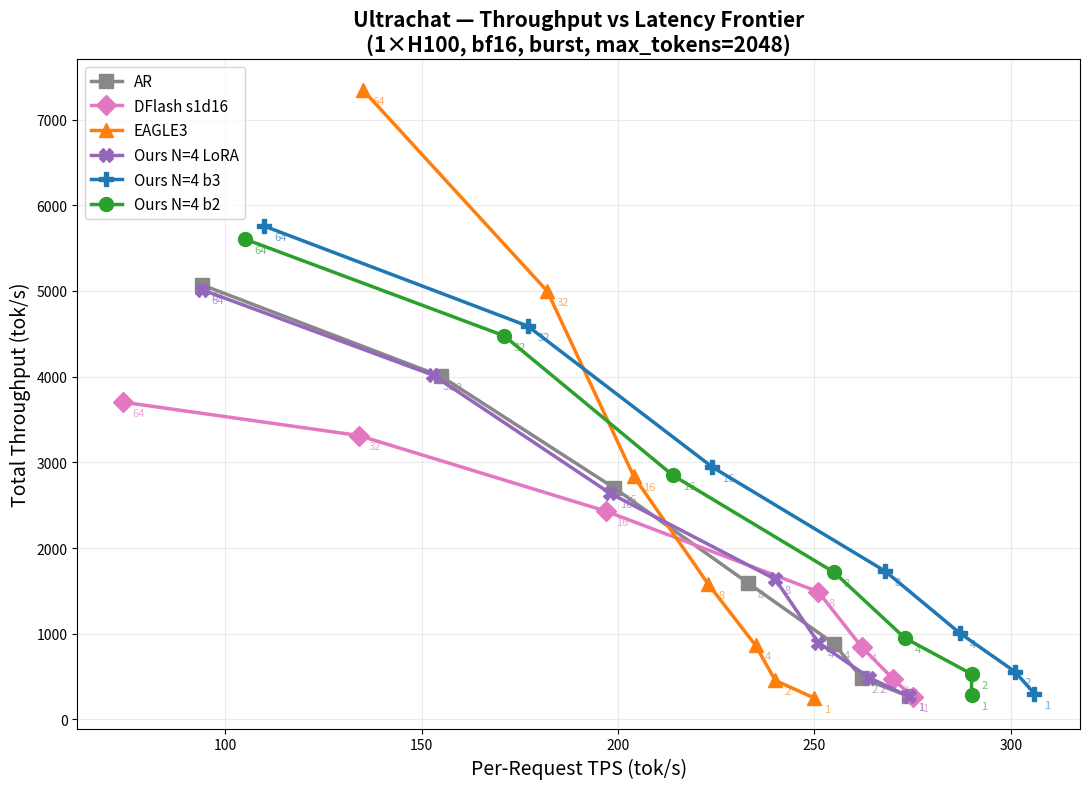

This chart was generated by the following Python code:
#!/usr/bin/env python3
"""Plot ultrachat: x=Per-Request TPS, y=Total TPS, each point=batch size."""

import matplotlib
matplotlib.use('Agg')
import matplotlib.pyplot as plt
import numpy as np
import os

OUT_DIR = "benchmark_plots"
os.makedirs(OUT_DIR, exist_ok=True)

bs_list = [1, 2, 4, 8, 16, 32, 64]

job_tps = {
    "AR":             [269, 483, 883, 1595, 2702, 4003, 5073],
    "DFlash s1d16":   [260, 474, 846, 1489, 2429, 3313, 3702],
    "EAGLE3":         [248, 456, 865, 1576, 2837, 4997, 7349],
    "Ours N=4 LoRA":  [268, 486, 896, 1637, 2638, 4016, 5016],
    "Ours N=4 b3":    [300, 558, 1007, 1730, 2945, 4591, 5756],
    "Ours N=4 b2":    [283, 530, 950, 1717, 2847, 4477, 5606],
}

per_req_tps = {
    "AR":             [274, 262, 255, 233, 199, 155, 94],
    "DFlash s1d16":   [275, 270, 262, 251, 197, 134, 74],
    "EAGLE3":         [250, 240, 235, 223, 204, 182, 135],
    "Ours N=4 LoRA":  [274, 264, 251, 240, 198, 153, 94],
    "Ours N=4 b3":    [306, 301, 287, 268, 224, 177, 110],
    "Ours N=4 b2":    [290, 290, 273, 255, 214, 171, 105],
}

COLORS = {
    "AR":             "#888888",
    "DFlash s1d16":   "#e377c2",
    "EAGLE3":         "#ff7f0e",
    "Ours N=4 LoRA":  "#9467bd",
    "Ours N=4 b3":    "#1f77b4",
    "Ours N=4 b2":    "#2ca02c",
}
MARKERS = {
    "AR":             "s",
    "DFlash s1d16":   "D",
    "EAGLE3":         "^",
    "Ours N=4 LoRA":  "X",
    "Ours N=4 b3":    "P",
    "Ours N=4 b2":    "o",
}

methods = ["AR", "DFlash s1d16", "EAGLE3", "Ours N=4 LoRA", "Ours N=4 b3", "Ours N=4 b2"]

fig, ax = plt.subplots(figsize=(11, 8))

for method in methods:
    x = per_req_tps[method]
    y = job_tps[method]
    ax.plot(x, y, color=COLORS[method], marker=MARKERS[method],
            linewidth=2.5, markersize=10, label=method, zorder=3)
    for i, bs in enumerate(bs_list):
        ax.annotate(str(bs), (x[i], y[i]),
                    textcoords="offset points", xytext=(7, -10),
                    fontsize=8, color=COLORS[method], alpha=0.65)

ax.set_xlabel("Per-Request TPS (tok/s)", fontsize=14)
ax.set_ylabel("Total Throughput (tok/s)", fontsize=14)
ax.set_title("Ultrachat — Throughput vs Latency Frontier\n(1×H100, bf16, burst, max_tokens=2048)", fontsize=15, fontweight='bold')
ax.legend(fontsize=11, loc='upper left')
ax.grid(True, alpha=0.25)

plt.tight_layout()
plt.savefig(f"{OUT_DIR}/tvl_ultrachat.png", dpi=150, bbox_inches='tight')
plt.close()
print(f"Saved: {OUT_DIR}/tvl_ultrachat.png")
